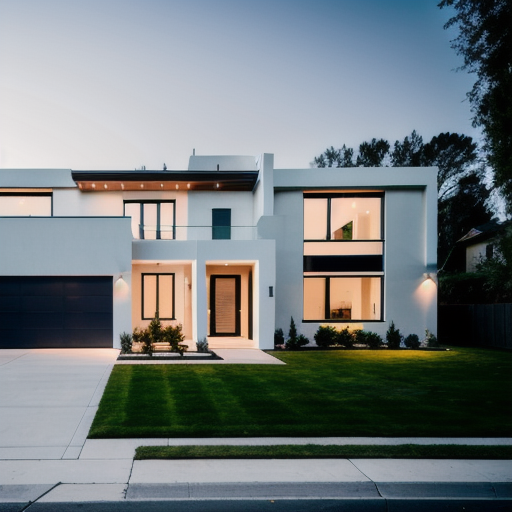
Generation parameters embedded in this image by AUTOMATIC1111 Stable Diffusion web UI or a fork of it (Forge, ...) (PNG 'parameters' text chunk):
beautiful modern family house, exterior, dslr, RAW photo, ultra quality, 8K UHD, high detailed, perfect composition, perfect textures, trending on artstation, volumetric lightning, (award-winning photograph, sharp focus, octane render:1.2), film grain, Fujifilm XT3
Negative prompt: cropped, out of frame, duplicate, text, (painting, sketch, cartoon, drawing, anime, cgi, semi-realistic, 3d, render, wavy lines:1.4), disfigured, deformed, worst quality, low quality, blurry, hdr, jpeg artifacts, underexposed, overexposed, ugly
Steps: 71, Sampler: DPM2, CFG scale: 7, Seed: 1059439276, Size: 512x512, Model hash: 51748799